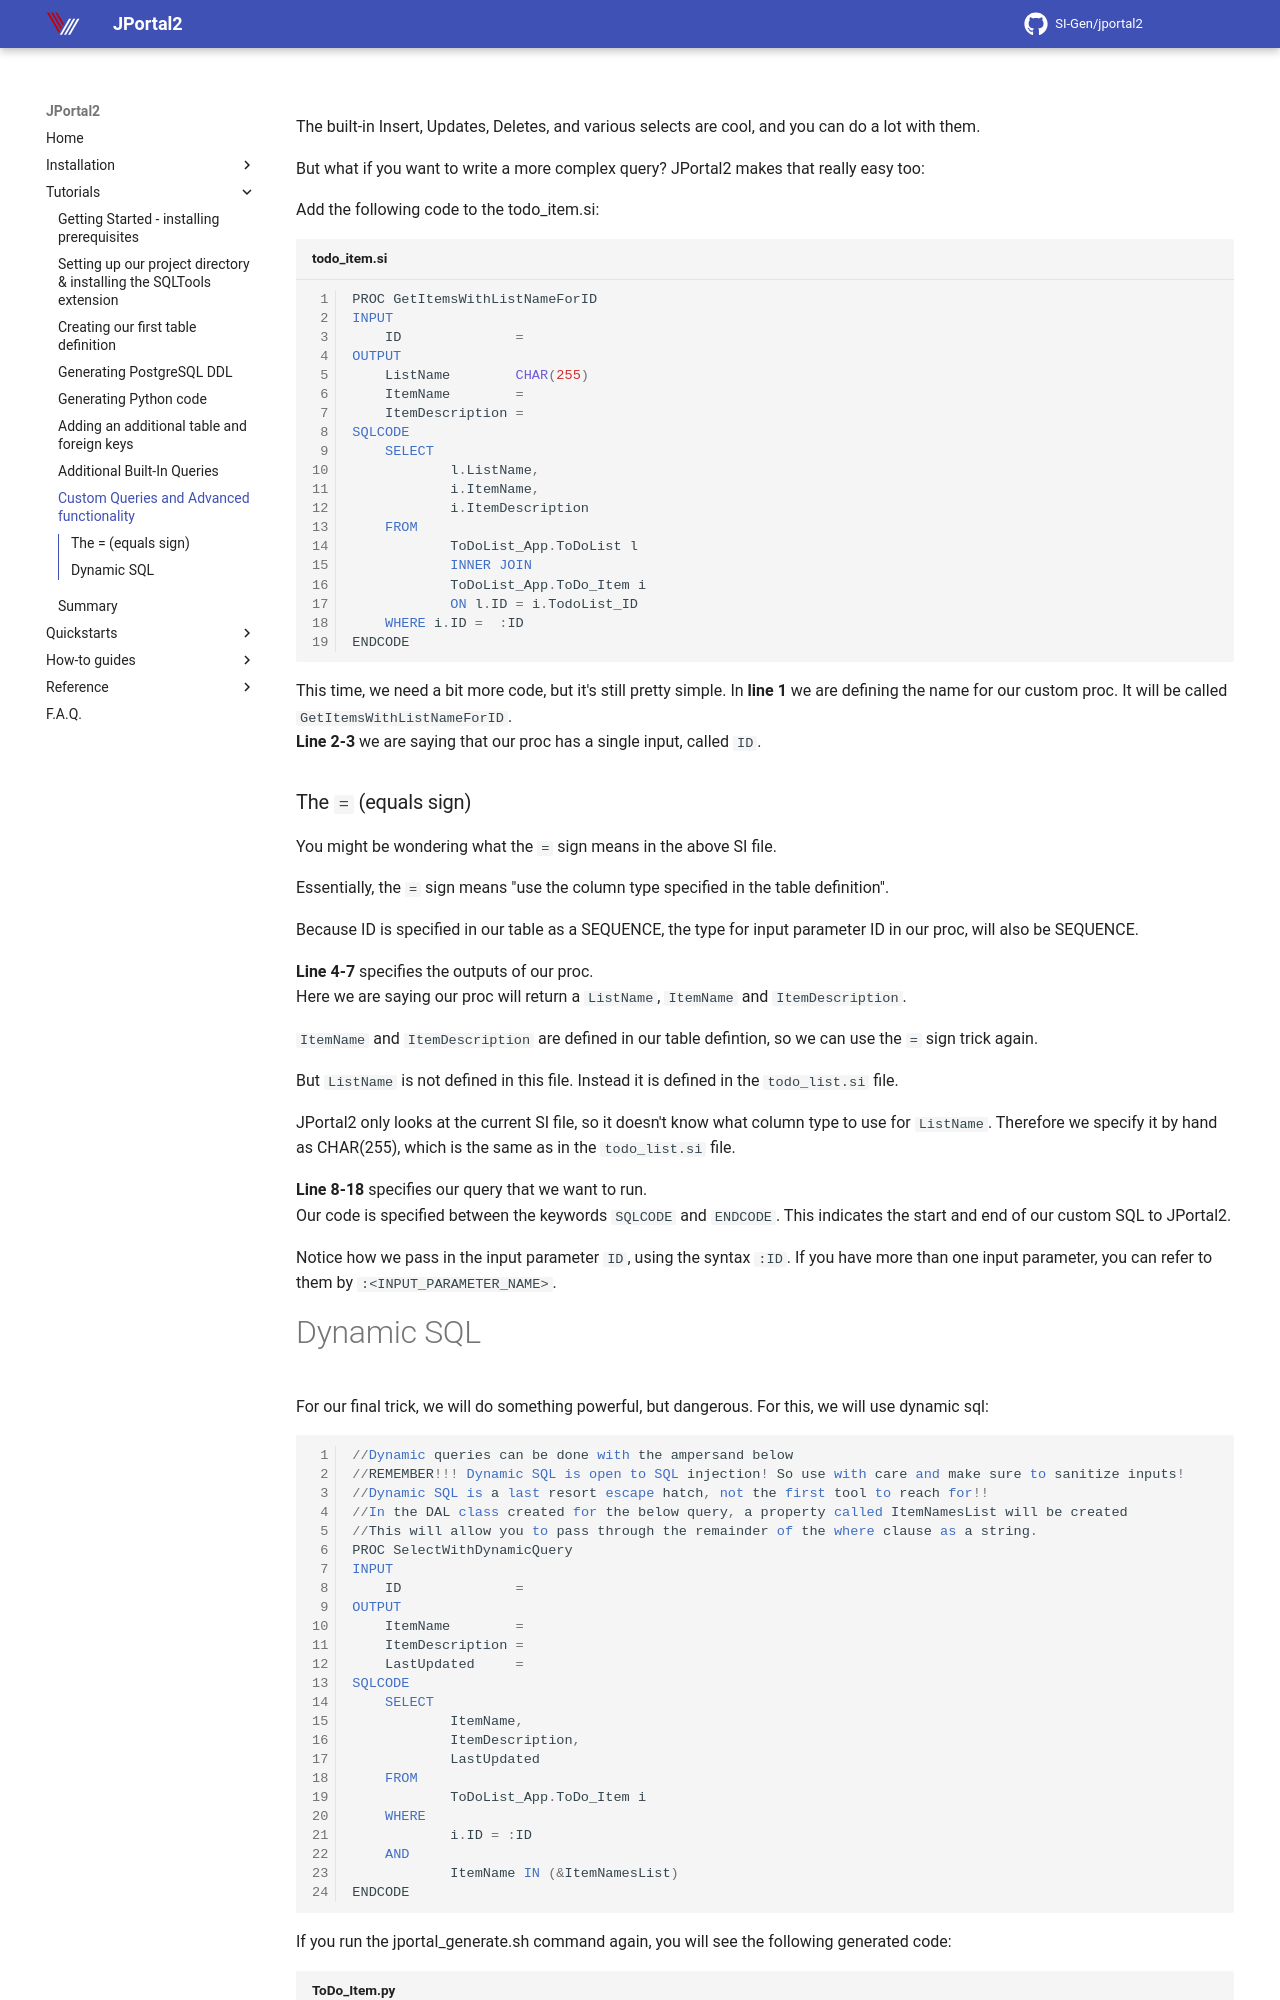

repository: SI-Gen/jportal2 · page: Tutorials/custom-queries/index.html · generator: mkdocs

The built-in Insert, Updates, Deletes, and various selects are cool, and you can do a lot with them.

But what if you want to write a more complex query? JPortal2 makes that really easy too:

Add the following code to the todo_item.si:

```sql title="todo_item.si"
PROC GetItemsWithListNameForID
INPUT
    ID              =
OUTPUT
    ListName        CHAR(255)
    ItemName        =
    ItemDescription =
SQLCODE
    SELECT  
            l.ListName,
            i.ItemName,
            i.ItemDescription
    FROM
            ToDoList_App.ToDoList l 
            INNER JOIN
            ToDoList_App.ToDo_Item i
            ON l.ID = i.TodoList_ID
    WHERE i.ID =  :ID
ENDCODE
```

This time, we need a bit more code, but it's still pretty simple.
In **line 1** we are defining the name for our custom proc. It will be called `GetItemsWithListNameForID`.  
**Line 2-3** we are saying that our proc has a single input, called `ID`.  

### The `=` (equals sign)
You might be wondering what the `=` sign means in the above SI file.  

Essentially, the `=` sign means "use the column type specified in the table definition".   

Because ID is specified in our table as a SEQUENCE, the type for input parameter ID in our proc, will also
be SEQUENCE.  


**Line 4-7** specifies the outputs of our proc.  
Here we are saying our proc will return a `ListName`, `ItemName` and `ItemDescription`.  

`ItemName` and `ItemDescription` are defined in our table defintion, so we can use the `=` sign trick 
again.   

But `ListName` is not defined in this file. Instead it is defined in the `todo_list.si` file.  

JPortal2 only looks at the current SI file, so it doesn't know what column type to use for `ListName`. Therefore we specify it by hand as CHAR(255), which is the same as in the `todo_list.si` file.  

**Line 8-18** specifies our query that we want to run.  
Our code is specified between the keywords `SQLCODE` and `ENDCODE`. This indicates the start and end of our custom
SQL to JPortal2.  

Notice how we pass in the input parameter `ID`, using the syntax `:ID`. If you have more than one input
parameter, you can refer to them by `:<INPUT_PARAMETER_NAME>`.
